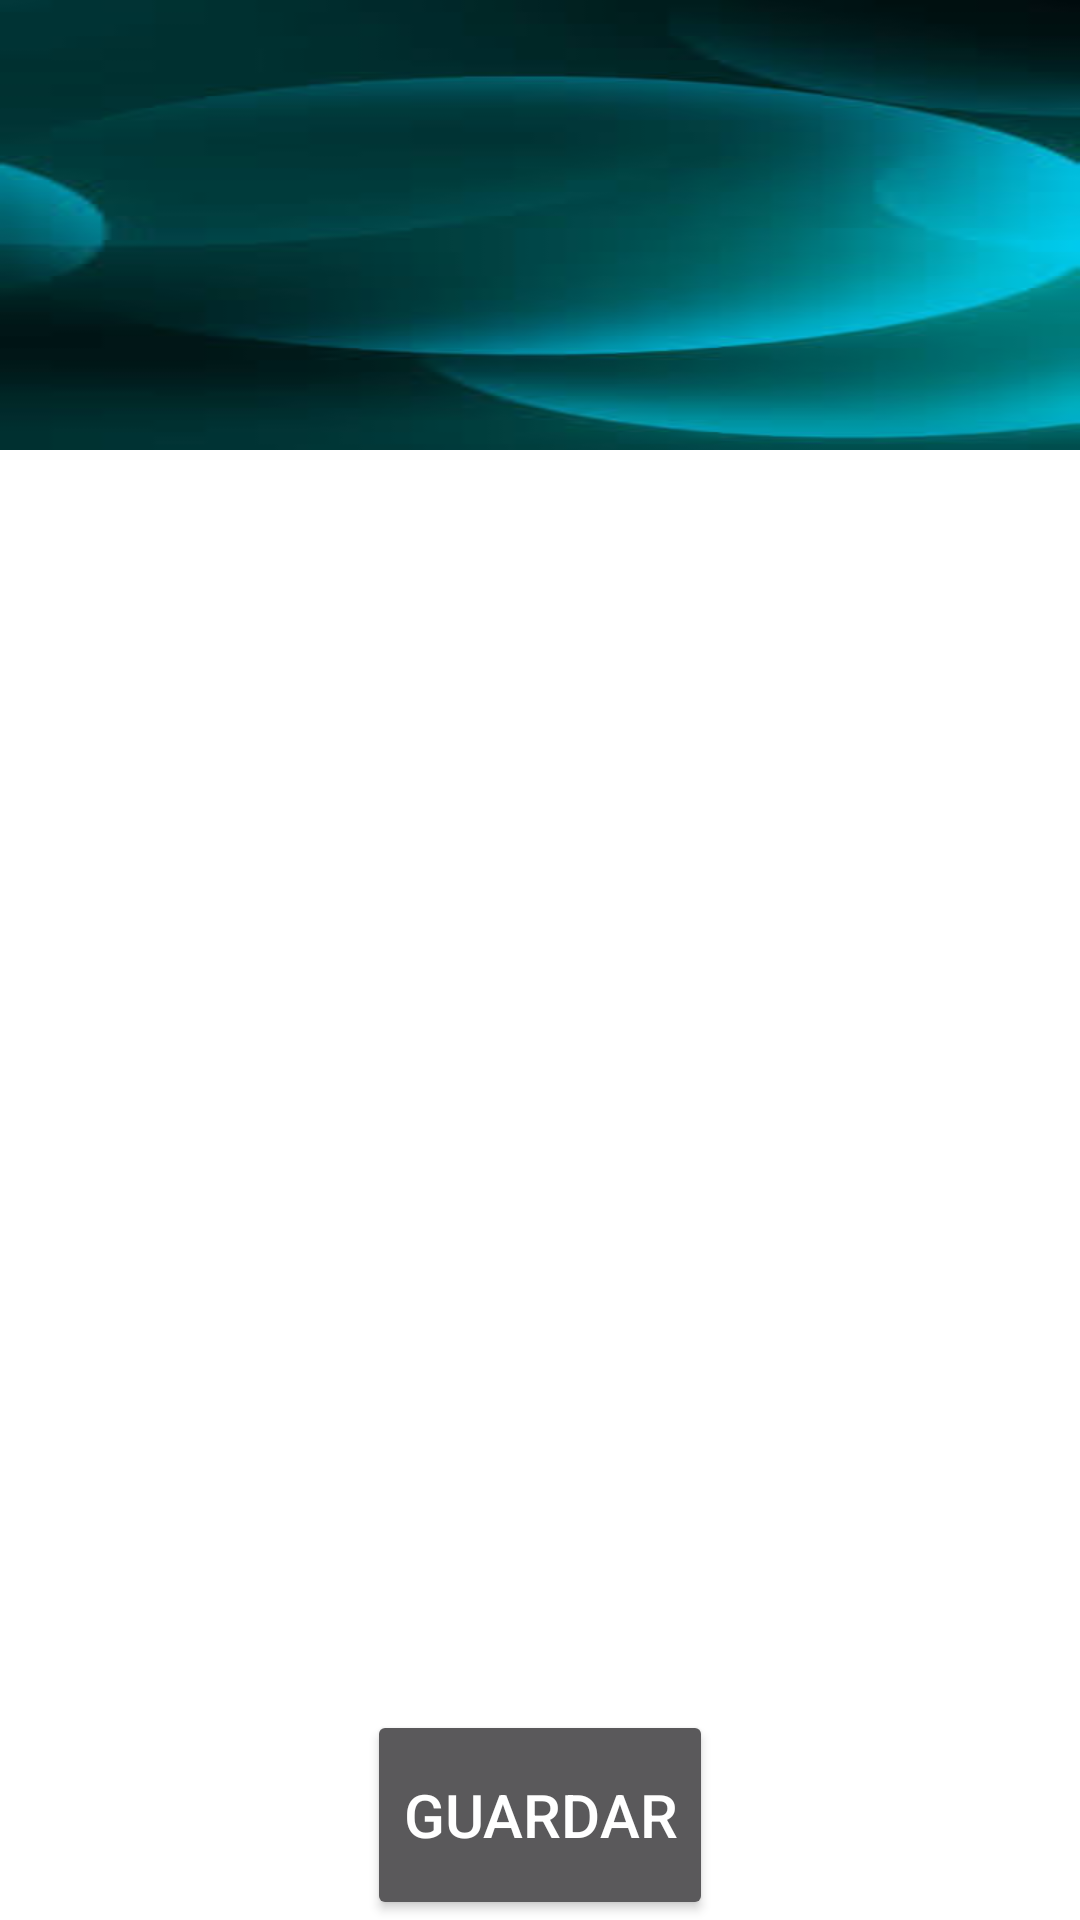

Write the Android layout XML for this screen, with the resource values it uses.
<!-- AndroidManifest.xml: application theme AppTheme -->
<!-- res/layout/activity_nuevo.xml -->
<?xml version="1.0" encoding="utf-8"?>
<RelativeLayout
	xmlns:android="http://schemas.android.com/apk/res/android"
	xmlns:tools="http://schemas.android.com/tools"
	android:layout_width="match_parent"
	android:layout_height="match_parent"
	tools:context="com.android.cursoandroid.InitActivity">


	<include layout="@layout/activity_nuevo_content"/>

</RelativeLayout>
<!-- res/layout/activity_nuevo_content.xml (included above) -->
<?xml version="1.0" encoding="utf-8"?>
<RelativeLayout xmlns:android="http://schemas.android.com/apk/res/android"
    xmlns:tools="http://schemas.android.com/tools"
    android:layout_width="match_parent"
    android:layout_height="match_parent"
    tools:context="com.android.cursoandroid.NuevoActivity">

    <ImageView
        android:layout_width="match_parent"
        android:layout_height="150dp"
        android:id="@+id/imageView"
        android:src="@drawable/images"
        android:layout_alignParentTop="true"
        android:layout_alignParentEnd="true"
        android:scaleType="fitXY" />

    <EditText
        android:layout_width="wrap_content"
        android:layout_height="wrap_content"
        android:inputType="textPersonName"
        android:id="@+id/edt_nombre"
        android:hint="Nombre"
        android:selectAllOnFocus="true"
        android:layout_below="@+id/imageView"
        android:layout_marginTop="30dp"
        android:layout_alignParentEnd="true"
        android:layout_alignParentStart="true" />

    <EditText
        android:layout_width="wrap_content"
        android:layout_height="wrap_content"
        android:id="@+id/edt_correo"
        android:layout_below="@+id/edt_nombre"
        android:layout_centerHorizontal="true"
        android:layout_alignParentEnd="true"
        android:layout_alignParentStart="true"
        android:hint="Correo"
        android:selectAllOnFocus="true"
        android:autoText="false"
        android:inputType="textEmailAddress" />

    <EditText
        android:layout_width="wrap_content"
        android:layout_height="wrap_content"
        android:id="@+id/edt_edad"
        android:layout_below="@+id/edt_correo"
        android:layout_centerHorizontal="true"
        android:layout_alignParentEnd="true"
        android:layout_alignParentStart="true"
        android:hint="Edad"
        android:selectAllOnFocus="true"
        android:autoText="false"
        android:inputType="number" />

    <EditText
        android:layout_width="wrap_content"
        android:layout_height="wrap_content"
        android:id="@+id/edt_celular"
        android:layout_below="@+id/edt_edad"
        android:layout_centerHorizontal="true"
        android:layout_alignParentEnd="true"
        android:layout_alignParentStart="true"
        android:hint="Celular"
        android:selectAllOnFocus="true"
        android:autoText="false"
        android:inputType="phone" />

    <EditText
        android:layout_width="wrap_content"
        android:layout_height="wrap_content"
        android:id="@+id/edt_telefono"
        android:layout_below="@+id/edt_celular"
        android:layout_centerHorizontal="true"
        android:layout_alignParentEnd="true"
        android:layout_alignParentStart="true"
        android:hint="Telefono"
        android:selectAllOnFocus="true"
        android:autoText="false"
        android:inputType="phone" />

    <Spinner
        android:layout_width="wrap_content"
        android:layout_height="wrap_content"
        android:id="@+id/spi_grupo"
        android:layout_below="@+id/edt_telefono"
        android:layout_centerHorizontal="true"
        android:layout_alignParentEnd="true"
        android:layout_alignParentStart="true"
        android:hint="Grupo"
        android:selectAllOnFocus="true"
        android:autoText="false"
        android:entries="@array/a_grupo"
        android:entryValues="@array/a_grupo_values" />


    <Button
        android:layout_width="wrap_content"
        android:layout_height="wrap_content"
        android:text="GUARDAR"
        android:height="70dp"
        android:textSize="20dp"
        android:id="@+id/btn_guardar"
        android:gravity="center"
        android:layout_alignParentBottom="true"
        android:layout_centerHorizontal="true" />



</RelativeLayout>
<!-- resources referenced by this layout -->
<resources>
  <string-array name="a_grupo">
  		<item>"Amigos"</item>
  		<item>"Familia"</item>
  		<item>"Socios"</item>
  	</string-array>
  <integer-array name="a_grupo_values">
  		<item>0</item>
  		<item>1</item>
  		<item>2</item>
  	</integer-array>
  <!-- drawable images: jpg bitmap (drawable, 4192 bytes) -->
  <style name="AppTheme" parent="Theme.AppCompat.NoActionBar">
          <item name="colorPrimary">@color/primary</item>
          <item name="colorPrimaryDark">@color/primary_dark</item>
          <item name="colorAccent">@color/accent</item>
          <item name="android:windowBackground">@color/accent</item>
      </style>
</resources>
